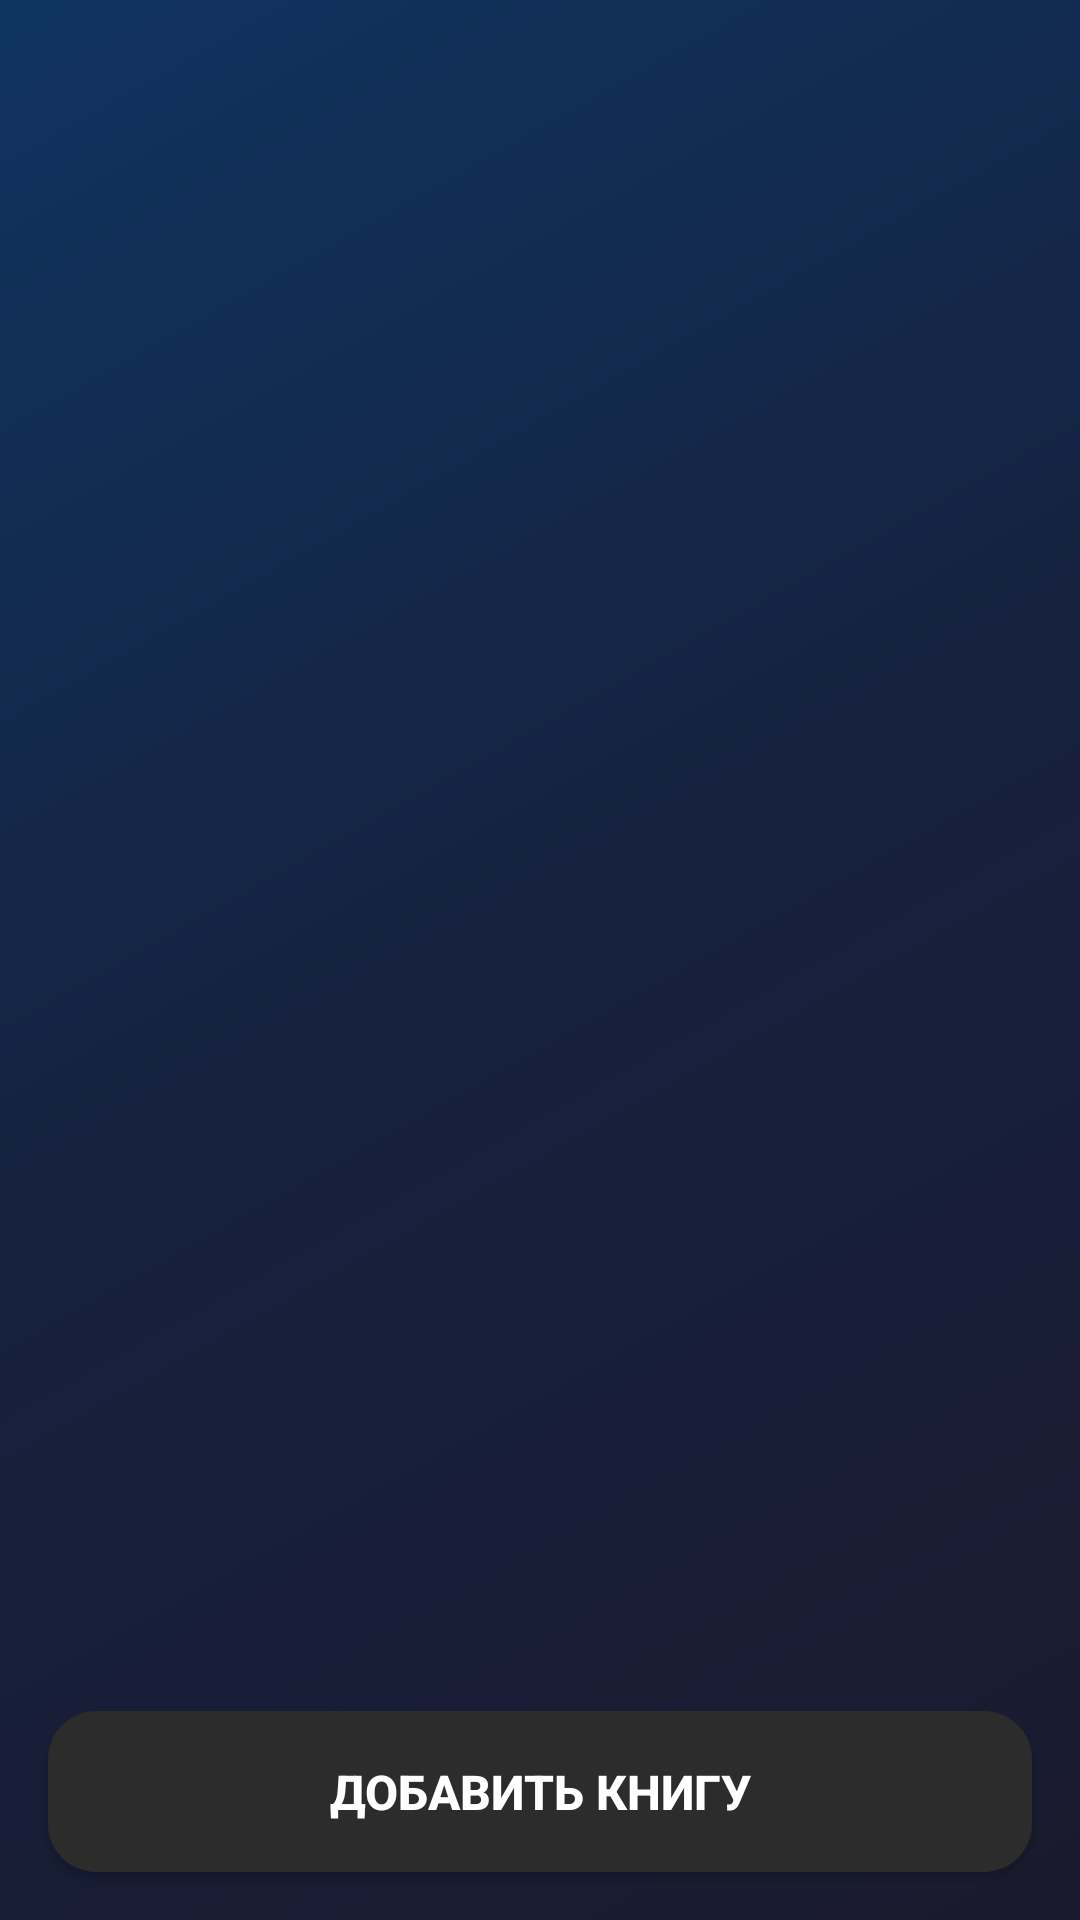

Produce the Android XML layout that renders to this screen, including the resource entries it uses.
<!-- AndroidManifest.xml: application theme Theme.Laba_9 -->
<!-- res/layout/activity_main.xml -->
<?xml version="1.0" encoding="utf-8"?>
<androidx.constraintlayout.widget.ConstraintLayout xmlns:android="http://schemas.android.com/apk/res/android"
    xmlns:app="http://schemas.android.com/apk/res-auto"
    xmlns:tools="http://schemas.android.com/tools"
    android:id="@+id/main"
    android:layout_width="match_parent"
    android:layout_height="match_parent"
    android:background="@drawable/gradient_background"
    tools:context=".MainActivity">

    <androidx.recyclerview.widget.RecyclerView
        android:id="@+id/recyclerViewBooks"
        android:layout_width="0dp"
        android:layout_height="0dp"
        android:layout_marginTop="16dp"
        android:layout_marginBottom="8dp"
        app:layout_constraintBottom_toTopOf="@+id/buttonAddBook"
        app:layout_constraintEnd_toEndOf="parent"
        app:layout_constraintStart_toStartOf="parent"
        app:layout_constraintTop_toTopOf="parent"
        tools:listitem="@layout/item_book" />

    <Button
        android:id="@+id/buttonAddBook"
        android:layout_width="0dp"
        android:layout_height="wrap_content"
        android:text="Добавить книгу"
        android:textSize="16sp"
        android:textStyle="bold"
        android:textColor="@color/dark_text_primary"
        android:background="@drawable/button_dark_rounded"
        android:padding="16dp"
        android:layout_margin="16dp"
        android:elevation="4dp"
        app:layout_constraintBottom_toBottomOf="parent"
        app:layout_constraintEnd_toEndOf="parent"
        app:layout_constraintStart_toStartOf="parent" />

</androidx.constraintlayout.widget.ConstraintLayout>
<!-- res/layout/item_book.xml (included above) -->
<?xml version="1.0" encoding="utf-8"?>
<androidx.cardview.widget.CardView xmlns:android="http://schemas.android.com/apk/res/android"
    xmlns:app="http://schemas.android.com/apk/res-auto"
    android:layout_width="match_parent"
    android:layout_height="wrap_content"
    android:layout_margin="8dp"
    app:cardBackgroundColor="@color/dark_card"
    app:cardCornerRadius="12dp"
    app:cardElevation="6dp">

    <androidx.constraintlayout.widget.ConstraintLayout
        android:layout_width="match_parent"
        android:layout_height="wrap_content"
        android:padding="16dp">

        <TextView
            android:id="@+id/textViewStatus"
            android:layout_width="wrap_content"
            android:layout_height="wrap_content"
            android:text="Статус"
            android:textSize="14sp"
            android:textStyle="bold"
            android:textColor="@color/dark_text_primary"
            android:visibility="visible"
            android:minWidth="100dp"
            android:gravity="end"
            android:layout_marginEnd="0dp"
            app:layout_constraintEnd_toEndOf="parent"
            app:layout_constraintTop_toTopOf="parent" />

        <TextView
            android:id="@+id/textViewTitle"
            android:layout_width="0dp"
            android:layout_height="wrap_content"
            android:text="Название книги"
            android:textStyle="bold"
            android:textSize="18sp"
            android:textColor="@color/dark_text_primary"
            app:layout_constraintEnd_toStartOf="@+id/textViewStatus"
            app:layout_constraintStart_toStartOf="parent"
            app:layout_constraintTop_toTopOf="parent" />

        <TextView
            android:id="@+id/textViewYear"
            android:layout_width="wrap_content"
            android:layout_height="wrap_content"
            android:text="Год"
            android:textSize="14sp"
            android:textColor="@color/dark_text_secondary"
            app:layout_constraintStart_toStartOf="parent"
            app:layout_constraintTop_toBottomOf="@+id/textViewTitle" />

        <TextView
            android:id="@+id/textViewAuthor"
            android:layout_width="0dp"
            android:layout_height="wrap_content"
            android:text="Автор"
            android:textSize="14sp"
            android:textColor="@color/dark_text_secondary"
            app:layout_constraintEnd_toEndOf="parent"
            app:layout_constraintStart_toEndOf="@+id/textViewYear"
            app:layout_constraintTop_toTopOf="@+id/textViewYear" />

        <TextView
            android:id="@+id/textViewNote"
            android:layout_width="0dp"
            android:layout_height="wrap_content"
            android:text="Заметка"
            android:textSize="12sp"
            android:textColor="@color/dark_text_secondary"
            android:layout_marginTop="8dp"
            app:layout_constraintEnd_toEndOf="parent"
            app:layout_constraintStart_toStartOf="parent"
            app:layout_constraintTop_toBottomOf="@+id/textViewYear" />

    </androidx.constraintlayout.widget.ConstraintLayout>

</androidx.cardview.widget.CardView>
<!-- resources referenced by this layout -->
<resources>
  <color name="dark_card">#FF2C2C2C</color>
  <color name="dark_text_primary">#FFFFFFFF</color>
  <color name="dark_text_secondary">#B3FFFFFF</color>
  <!-- drawable button_dark_rounded (drawable) -->
  <?xml version="1.0" encoding="utf-8"?>
  <shape xmlns:android="http://schemas.android.com/apk/res/android"
      android:shape="rectangle">
      <solid android:color="@color/dark_card" />
      <corners android:radius="16dp" />
  </shape>
  <!-- drawable gradient_background (drawable) -->
  <?xml version="1.0" encoding="utf-8"?>
  <shape xmlns:android="http://schemas.android.com/apk/res/android">
      <gradient
          android:type="linear"
          android:angle="135"
          android:startColor="@color/gradient_start"
          android:centerColor="@color/gradient_middle"
          android:endColor="@color/gradient_end" />
  </shape>
  <style name="Theme.Laba_9" parent="Base.Theme.Laba_9" />
  <color name="gradient_start">#FF1A1A2E</color>
  <color name="gradient_middle">#FF16213E</color>
  <color name="gradient_end">#FF0F3460</color>
  <style name="Base.Theme.Laba_9" parent="Theme.Material3.DayNight.NoActionBar">
          <item name="colorPrimary">@color/dark_accent</item>
          <item name="colorPrimaryVariant">@color/dark_accent_light</item>
          <item name="colorOnPrimary">@color/dark_text_primary</item>
          <item name="android:statusBarColor">@android:color/transparent</item>
          <item name="android:navigationBarColor">@android:color/transparent</item>
          <item name="android:windowBackground">@color/dark_background</item>
      </style>
  <color name="dark_accent">#FF6200EE</color>
  <color name="dark_accent_light">#FF7C4DFF</color>
  <color name="dark_background">#FF121212</color>
</resources>
